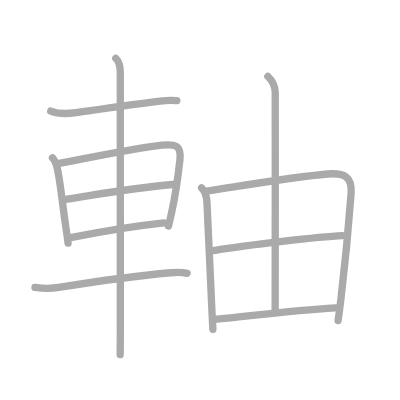
t = 0.00 s
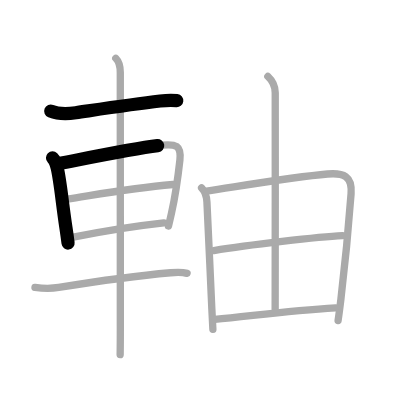
t = 2.50 s
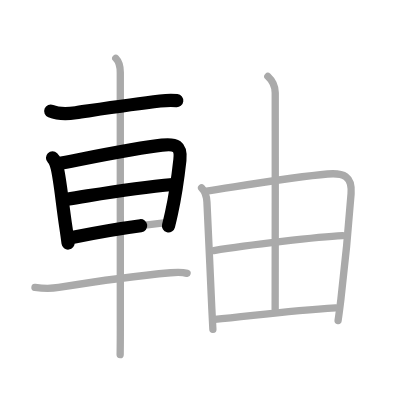
t = 4.75 s
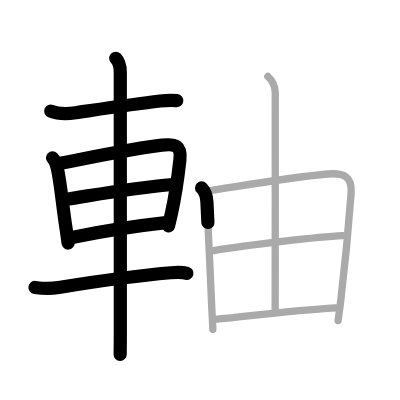
t = 7.25 s
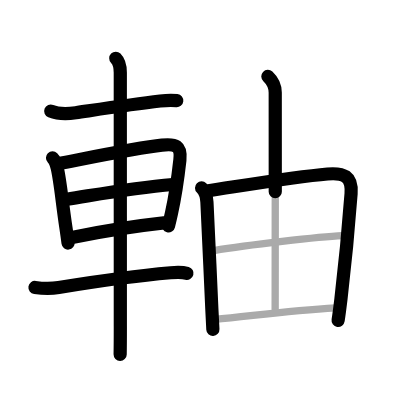
t = 9.50 s
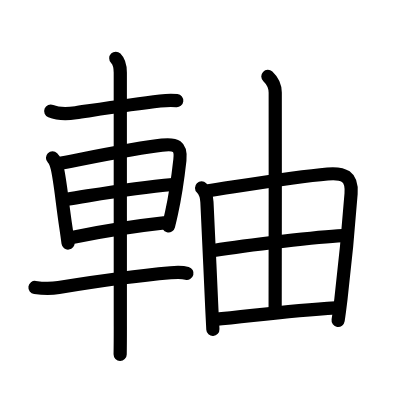
t = 12.00 s

The animated SVG that drew these frames (rendered in a browser with its animation timeline set to each time). Animation: 12 SMIL elements (animate=12); one cycle of 12.00 s.

<?xml version="1.0" standalone="no"?>
<!DOCTYPE svg PUBLIC "-//W3C//DTD SVG 1.1//EN"   "http://www.w3.org/Graphics/SVG/1.1/DTD/svg11.dtd">
<svg width="400px" height="400px"  version="1.1" xmlns="http://www.w3.org/2000/svg">
  <defs>
    <marker id="Triangle" viewBox="0 0 10 10" refX="0" refY="5" markerUnits="strokeWidth" markerWidth="3" style="stroke-opacity:0%;fill:#aaaaaa;" markerHeight="2" orient="auto">
      <path d="M 0 0 L 10 5 L 0 10 z" />
    </marker>
    
    <marker id="Arrow" viewBox="0 0 10 10" refX="5" refY="5" markerUnits="strokeWidth" markerWidth="1.8" style="stroke-opacity:0%;fill:#770000;" markerHeight="2" orient="auto">
      <path d="M 0 4 L 6 4 L 4 1 L 10 5 L 4 9 L 6 6 L 0 6 z" />
        <circle cx="5" cy="5" r="5" />
      </marker>
    
    <marker id="TriangleRed" viewBox="0 0 10 10" refX="0" refY="5" markerUnits="strokeWidth" markerWidth="3" style="stroke-opacity:0%;fill:#CC0000;" markerHeight="2" orient="auto">
      <path d="M 0 0 L 10 5 L 0 10 z" />
    </marker>
    
    <marker id="ArrowRed" viewBox="0 0 10 10" refX="5" refY="5" markerUnits="strokeWidth" markerWidth="1.8" style="stroke-opacity:0%;fill:#CC0000;" markerHeight="2" orient="auto">
      <path d="M 0 4 L 6 4 L 4 1 L 10 5 L 4 9 L 6 6 L 0 6 z" />
        <circle cx="5" cy="5" r="5" />
      </marker>
    
  </defs>
  
  <path style="fill:#ffffff; fill-opacity:100%; fill-rule:evenodd; stroke-width:0;" d="M 0 0 L 400px 0 L 400px 400px L 0 400px L 0 0" />

  <g transform="scale(3.6697247706422 3.6697247706422)">
<path style="fill:none; fill-opacity:0%; fill-rule:evenodd; stroke:#aaaaaa; stroke-opacity:100%; stroke-width: 1.5pt; stroke-linejoin:round; stroke-linecap:round;" d="M13.83 30.27c1.92 0.78 4.84 0.73 6.83 0.44c6.21-0.9 15.1-2.25 22.99-3.18c1.67-0.2 3.11-0.27 4.53-0.1"></path>
<path style="fill:none; fill-opacity:0%; fill-rule:evenodd; stroke:#aaaaaa; stroke-opacity:100%; stroke-width: 1.5pt; stroke-linejoin:round; stroke-linecap:round;" d="M14.31 43.02c0.83 0.83 1.06 1.85 1.3 2.85c0.81 3.42 1.3 9.12 2.35 16.14c0.22 1.46 0.42 2.89 0.59 4.25"></path>
<path style="fill:none; fill-opacity:0%; fill-rule:evenodd; stroke:#aaaaaa; stroke-opacity:100%; stroke-width: 1.5pt; stroke-linejoin:round; stroke-linecap:round;" d="M15.85 44.6c9.02-1.74 21.63-4.35 28.29-5.05c3.73-0.39 5.31 0.08 4.88 4.07c-0.42 3.79-1.09 9.08-2.28 14.43c-0.26 1.18-0.54 2.37-0.83 3.55"></path>
<path style="fill:none; fill-opacity:0%; fill-rule:evenodd; stroke:#aaaaaa; stroke-opacity:100%; stroke-width: 1.5pt; stroke-linejoin:round; stroke-linecap:round;" d="M18.24 54.28C28 52.75 36 51.25 47.11 50.28"></path>
<path style="fill:none; fill-opacity:0%; fill-rule:evenodd; stroke:#aaaaaa; stroke-opacity:100%; stroke-width: 1.5pt; stroke-linejoin:round; stroke-linecap:round;" d="M19.6 64.71c7.77-1.58 14.76-2.85 25.05-3.97"></path>
<path style="fill:none; fill-opacity:0%; fill-rule:evenodd; stroke:#aaaaaa; stroke-opacity:100%; stroke-width: 1.5pt; stroke-linejoin:round; stroke-linecap:round;" d="M9.53 78.33c2.22 0.3 4.28 0.37 6.47 0.01c10.92-1.79 21.48-3.25 30.5-4.02c1.49-0.13 3.01-0.25 4.48 0.17"></path>
<path style="fill:none; fill-opacity:0%; fill-rule:evenodd; stroke:#aaaaaa; stroke-opacity:100%; stroke-width: 1.5pt; stroke-linejoin:round; stroke-linecap:round;" d="M31.55 15.88c0.84 0.84 1.23 2.24 1.23 3.9c0 0.96 0.01 48.71 0.01 69.21c0 3.78-0.03 6.5-0.05 7.63"></path>
<path style="fill:none; fill-opacity:0%; fill-rule:evenodd; stroke:#aaaaaa; stroke-opacity:100%; stroke-width: 1.5pt; stroke-linejoin:round; stroke-linecap:round;" d="M54.93 51.2c1.06 1.06 1.38 2.29 1.46 3.86C57 68 57.23 73.1 57.73 84.25c0.08 1.79 0.17 3.62 0.28 5.5"></path>
<path style="fill:none; fill-opacity:0%; fill-rule:evenodd; stroke:#aaaaaa; stroke-opacity:100%; stroke-width: 1.5pt; stroke-linejoin:round; stroke-linecap:round;" d="M56.3 52.07c10.91-1.66 24-3.89 32.95-4.66c4.39-0.38 6.77 0.59 6.42 5.35c-0.49 6.61-1.51 18.16-2.77 28.76c-0.24 1.99-0.49 3.95-0.77 5.83"></path>
<path style="fill:none; fill-opacity:0%; fill-rule:evenodd; stroke:#aaaaaa; stroke-opacity:100%; stroke-width: 1.5pt; stroke-linejoin:round; stroke-linecap:round;" d="M72.99 20.82c1.26 1.18 2 2.88 2.01 4.43c0.04 15.3-0.02 54.95-0.02 58.94"></path>
<path style="fill:none; fill-opacity:0%; fill-rule:evenodd; stroke:#aaaaaa; stroke-opacity:100%; stroke-width: 1.5pt; stroke-linejoin:round; stroke-linecap:round;" d="M58.28 68.27C67.5 66.75 87 64.5 93.34 64.21"></path>
<path style="fill:none; fill-opacity:0%; fill-rule:evenodd; stroke:#aaaaaa; stroke-opacity:100%; stroke-width: 1.5pt; stroke-linejoin:round; stroke-linecap:round;" d="M58.54 87.03c9.83-0.9 19.83-2.4 32.93-3.15"></path>

<path style="fill:none; fill-opacity:0%; fill-rule:evenodd; stroke:#000000; stroke-opacity:100%; stroke-width: 2.7pt; stroke-linejoin:round; stroke-linecap:round;" d="M13.83 30.27c1.92 0.78 4.84 0.73 6.83 0.44c6.21-0.9 15.1-2.25 22.99-3.18c1.67-0.2 3.11-0.27 4.53-0.1" pathLength="100" stroke-dashoffset="100" stroke-dasharray="100 105"><animate id="dashAnim1" attributeName="stroke-dashoffset" from="100" to="0" dur="1s" calcMode="linear" fill="freeze"/></path>
<path style="fill:none; fill-opacity:0%; fill-rule:evenodd; stroke:#000000; stroke-opacity:100%; stroke-width: 2.7pt; stroke-linejoin:round; stroke-linecap:round;" d="M14.31 43.02c0.83 0.83 1.06 1.85 1.3 2.85c0.81 3.42 1.3 9.12 2.35 16.14c0.22 1.46 0.42 2.89 0.59 4.25" pathLength="100" stroke-dashoffset="100" stroke-dasharray="100 105"><animate id="dashAnim2" attributeName="stroke-dashoffset" from="100" to="0" dur="1s" calcMode="linear" begin="dashAnim1.end" fill="freeze"/></path>
<path style="fill:none; fill-opacity:0%; fill-rule:evenodd; stroke:#000000; stroke-opacity:100%; stroke-width: 2.7pt; stroke-linejoin:round; stroke-linecap:round;" d="M15.85 44.6c9.02-1.74 21.63-4.35 28.29-5.05c3.73-0.39 5.31 0.08 4.88 4.07c-0.42 3.79-1.09 9.08-2.28 14.43c-0.26 1.18-0.54 2.37-0.83 3.55" pathLength="100" stroke-dashoffset="100" stroke-dasharray="100 105"><animate id="dashAnim3" attributeName="stroke-dashoffset" from="100" to="0" dur="1s" calcMode="linear" begin="dashAnim2.end" fill="freeze"/></path>
<path style="fill:none; fill-opacity:0%; fill-rule:evenodd; stroke:#000000; stroke-opacity:100%; stroke-width: 2.7pt; stroke-linejoin:round; stroke-linecap:round;" d="M18.24 54.28C28 52.75 36 51.25 47.11 50.28" pathLength="100" stroke-dashoffset="100" stroke-dasharray="100 105"><animate id="dashAnim4" attributeName="stroke-dashoffset" from="100" to="0" dur="1s" calcMode="linear" begin="dashAnim3.end" fill="freeze"/></path>
<path style="fill:none; fill-opacity:0%; fill-rule:evenodd; stroke:#000000; stroke-opacity:100%; stroke-width: 2.7pt; stroke-linejoin:round; stroke-linecap:round;" d="M19.6 64.71c7.77-1.58 14.76-2.85 25.05-3.97" pathLength="100" stroke-dashoffset="100" stroke-dasharray="100 105"><animate id="dashAnim5" attributeName="stroke-dashoffset" from="100" to="0" dur="1s" calcMode="linear" begin="dashAnim4.end" fill="freeze"/></path>
<path style="fill:none; fill-opacity:0%; fill-rule:evenodd; stroke:#000000; stroke-opacity:100%; stroke-width: 2.7pt; stroke-linejoin:round; stroke-linecap:round;" d="M9.53 78.33c2.22 0.3 4.28 0.37 6.47 0.01c10.92-1.79 21.48-3.25 30.5-4.02c1.49-0.13 3.01-0.25 4.48 0.17" pathLength="100" stroke-dashoffset="100" stroke-dasharray="100 105"><animate id="dashAnim6" attributeName="stroke-dashoffset" from="100" to="0" dur="1s" calcMode="linear" begin="dashAnim5.end" fill="freeze"/></path>
<path style="fill:none; fill-opacity:0%; fill-rule:evenodd; stroke:#000000; stroke-opacity:100%; stroke-width: 2.7pt; stroke-linejoin:round; stroke-linecap:round;" d="M31.55 15.88c0.84 0.84 1.23 2.24 1.23 3.9c0 0.96 0.01 48.71 0.01 69.21c0 3.78-0.03 6.5-0.05 7.63" pathLength="100" stroke-dashoffset="100" stroke-dasharray="100 105"><animate id="dashAnim7" attributeName="stroke-dashoffset" from="100" to="0" dur="1s" calcMode="linear" begin="dashAnim6.end" fill="freeze"/></path>
<path style="fill:none; fill-opacity:0%; fill-rule:evenodd; stroke:#000000; stroke-opacity:100%; stroke-width: 2.7pt; stroke-linejoin:round; stroke-linecap:round;" d="M54.93 51.2c1.06 1.06 1.38 2.29 1.46 3.86C57 68 57.23 73.1 57.73 84.25c0.08 1.79 0.17 3.62 0.28 5.5" pathLength="100" stroke-dashoffset="100" stroke-dasharray="100 105"><animate id="dashAnim8" attributeName="stroke-dashoffset" from="100" to="0" dur="1s" calcMode="linear" begin="dashAnim7.end" fill="freeze"/></path>
<path style="fill:none; fill-opacity:0%; fill-rule:evenodd; stroke:#000000; stroke-opacity:100%; stroke-width: 2.7pt; stroke-linejoin:round; stroke-linecap:round;" d="M56.3 52.07c10.91-1.66 24-3.89 32.95-4.66c4.39-0.38 6.77 0.59 6.42 5.35c-0.49 6.61-1.51 18.16-2.77 28.76c-0.24 1.99-0.49 3.95-0.77 5.83" pathLength="100" stroke-dashoffset="100" stroke-dasharray="100 105"><animate id="dashAnim9" attributeName="stroke-dashoffset" from="100" to="0" dur="1s" calcMode="linear" begin="dashAnim8.end" fill="freeze"/></path>
<path style="fill:none; fill-opacity:0%; fill-rule:evenodd; stroke:#000000; stroke-opacity:100%; stroke-width: 2.7pt; stroke-linejoin:round; stroke-linecap:round;" d="M72.99 20.82c1.26 1.18 2 2.88 2.01 4.43c0.04 15.3-0.02 54.95-0.02 58.94" pathLength="100" stroke-dashoffset="100" stroke-dasharray="100 105"><animate id="dashAnim10" attributeName="stroke-dashoffset" from="100" to="0" dur="1s" calcMode="linear" begin="dashAnim9.end" fill="freeze"/></path>
<path style="fill:none; fill-opacity:0%; fill-rule:evenodd; stroke:#000000; stroke-opacity:100%; stroke-width: 2.7pt; stroke-linejoin:round; stroke-linecap:round;" d="M58.28 68.27C67.5 66.75 87 64.5 93.34 64.21" pathLength="100" stroke-dashoffset="100" stroke-dasharray="100 105"><animate id="dashAnim11" attributeName="stroke-dashoffset" from="100" to="0" dur="1s" calcMode="linear" begin="dashAnim10.end" fill="freeze"/></path>
<path style="fill:none; fill-opacity:0%; fill-rule:evenodd; stroke:#000000; stroke-opacity:100%; stroke-width: 2.7pt; stroke-linejoin:round; stroke-linecap:round;" d="M58.54 87.03c9.83-0.9 19.83-2.4 32.93-3.15" pathLength="100" stroke-dashoffset="100" stroke-dasharray="100 105"><animate id="dashAnim12" attributeName="stroke-dashoffset" from="100" to="0" dur="1s" calcMode="linear" begin="dashAnim11.end" fill="freeze"/></path>

</g>

</svg>  
          
